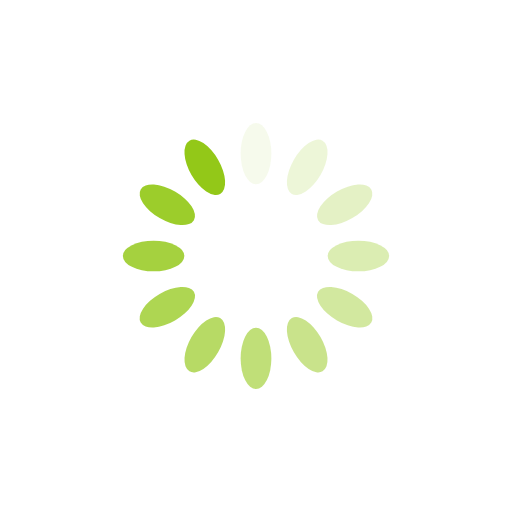
t = 0.00 s
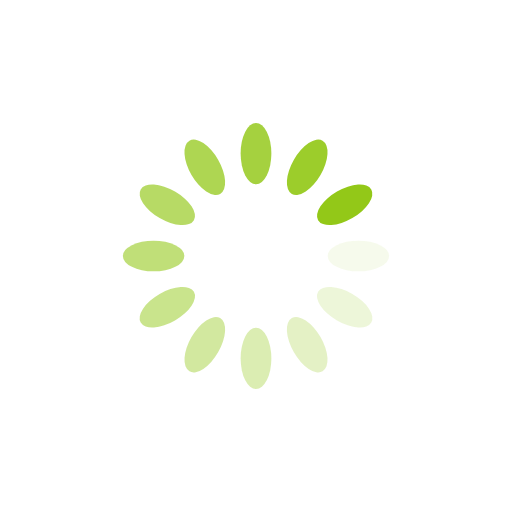
t = 0.09 s
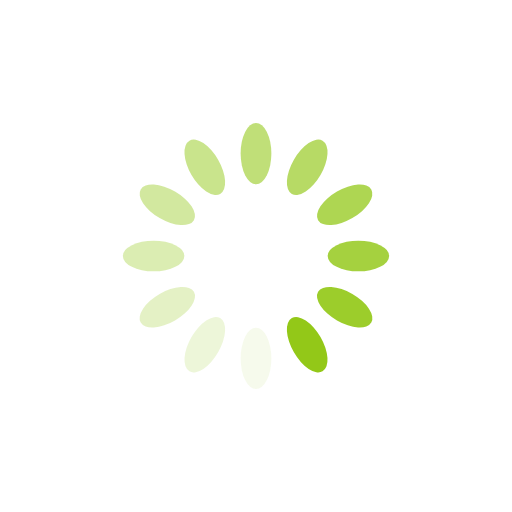
t = 0.18 s
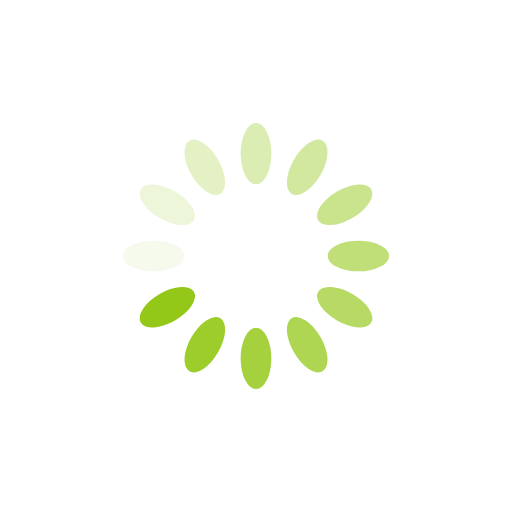
t = 0.27 s

The animated SVG that drew these frames (rendered in a browser with its animation timeline set to each time). Animation: 12 SMIL elements (animate=12); one cycle of 0.36 s, repeats indefinitely.

<svg xmlns="http://www.w3.org/2000/svg" viewBox="0 0 100 100" preserveAspectRatio="xMidYMid" width="200" height="200" style="shape-rendering: auto; display: block; background: transparent;" xmlns:xlink="http://www.w3.org/1999/xlink"><g><g transform="rotate(0 50 50)">
  <rect fill="#93c818" height="12" width="6" ry="6" rx="3" y="24" x="47">
    <animate repeatCount="indefinite" begin="-0.32973621103117506s" dur="0.3597122302158274s" keyTimes="0;1" values="1;0" attributeName="opacity"></animate>
  </rect>
</g><g transform="rotate(30 50 50)">
  <rect fill="#93c818" height="12" width="6" ry="6" rx="3" y="24" x="47">
    <animate repeatCount="indefinite" begin="-0.2997601918465228s" dur="0.3597122302158274s" keyTimes="0;1" values="1;0" attributeName="opacity"></animate>
  </rect>
</g><g transform="rotate(60 50 50)">
  <rect fill="#93c818" height="12" width="6" ry="6" rx="3" y="24" x="47">
    <animate repeatCount="indefinite" begin="-0.2697841726618705s" dur="0.3597122302158274s" keyTimes="0;1" values="1;0" attributeName="opacity"></animate>
  </rect>
</g><g transform="rotate(90 50 50)">
  <rect fill="#93c818" height="12" width="6" ry="6" rx="3" y="24" x="47">
    <animate repeatCount="indefinite" begin="-0.23980815347721823s" dur="0.3597122302158274s" keyTimes="0;1" values="1;0" attributeName="opacity"></animate>
  </rect>
</g><g transform="rotate(120 50 50)">
  <rect fill="#93c818" height="12" width="6" ry="6" rx="3" y="24" x="47">
    <animate repeatCount="indefinite" begin="-0.20983213429256595s" dur="0.3597122302158274s" keyTimes="0;1" values="1;0" attributeName="opacity"></animate>
  </rect>
</g><g transform="rotate(150 50 50)">
  <rect fill="#93c818" height="12" width="6" ry="6" rx="3" y="24" x="47">
    <animate repeatCount="indefinite" begin="-0.17985611510791366s" dur="0.3597122302158274s" keyTimes="0;1" values="1;0" attributeName="opacity"></animate>
  </rect>
</g><g transform="rotate(180 50 50)">
  <rect fill="#93c818" height="12" width="6" ry="6" rx="3" y="24" x="47">
    <animate repeatCount="indefinite" begin="-0.1498800959232614s" dur="0.3597122302158274s" keyTimes="0;1" values="1;0" attributeName="opacity"></animate>
  </rect>
</g><g transform="rotate(210 50 50)">
  <rect fill="#93c818" height="12" width="6" ry="6" rx="3" y="24" x="47">
    <animate repeatCount="indefinite" begin="-0.11990407673860912s" dur="0.3597122302158274s" keyTimes="0;1" values="1;0" attributeName="opacity"></animate>
  </rect>
</g><g transform="rotate(240 50 50)">
  <rect fill="#93c818" height="12" width="6" ry="6" rx="3" y="24" x="47">
    <animate repeatCount="indefinite" begin="-0.08992805755395683s" dur="0.3597122302158274s" keyTimes="0;1" values="1;0" attributeName="opacity"></animate>
  </rect>
</g><g transform="rotate(270 50 50)">
  <rect fill="#93c818" height="12" width="6" ry="6" rx="3" y="24" x="47">
    <animate repeatCount="indefinite" begin="-0.05995203836930456s" dur="0.3597122302158274s" keyTimes="0;1" values="1;0" attributeName="opacity"></animate>
  </rect>
</g><g transform="rotate(300 50 50)">
  <rect fill="#93c818" height="12" width="6" ry="6" rx="3" y="24" x="47">
    <animate repeatCount="indefinite" begin="-0.02997601918465228s" dur="0.3597122302158274s" keyTimes="0;1" values="1;0" attributeName="opacity"></animate>
  </rect>
</g><g transform="rotate(330 50 50)">
  <rect fill="#93c818" height="12" width="6" ry="6" rx="3" y="24" x="47">
    <animate repeatCount="indefinite" begin="0s" dur="0.3597122302158274s" keyTimes="0;1" values="1;0" attributeName="opacity"></animate>
  </rect>
</g><g></g></g><!-- [ldio] generated by https://loading.io --></svg>